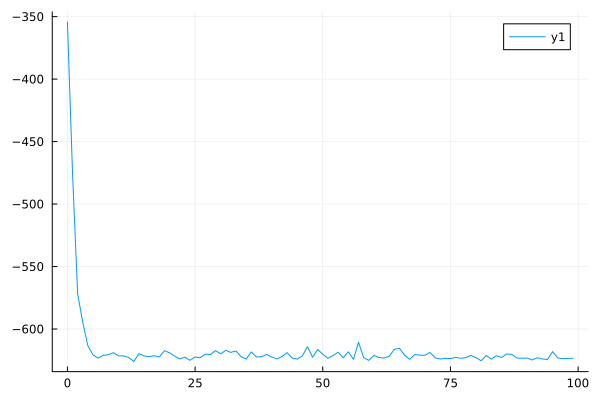

The table this chart was drawn from, first rows:
0	-354.2981600061558
1	-475.2
2	-571.8
3	-594.7
4	-613.3
5	-620.7
6	-623.3
7	-621
8	-620.6
9	-618.9
10	-621.4
11	-621.5
12	-622.8
13	-625.9
14	-619.7
15	-621.6
16	-622.1
17	-621.3
18	-622.3
19	-617.4
20	-619
21	-621.7
22	-623.9
23	-622.5
24	-625
25	-622.4
26	-623
27	-620.1
28	-620.4
29	-617.2
30	-619.9
31	-617.1
32	-618.7
33	-617.5
34	-622.1
35	-624.1
36	-618.3
37	-622.4
38	-622.2
39	-620.3
40	-622.3
41	-624
42	-622.1
43	-618.9
44	-623.2
45	-624.1
46	-621.5
47	-614.1
48	-622.6
49	-616.3
50	-620.2
51	-623.4
52	-621.3
53	-618.6
54	-623.1
55	-618.3
56	-624.3
57	-610.6
58	-622.8
59	-625.1
60	-621.1
... 39 more rows
